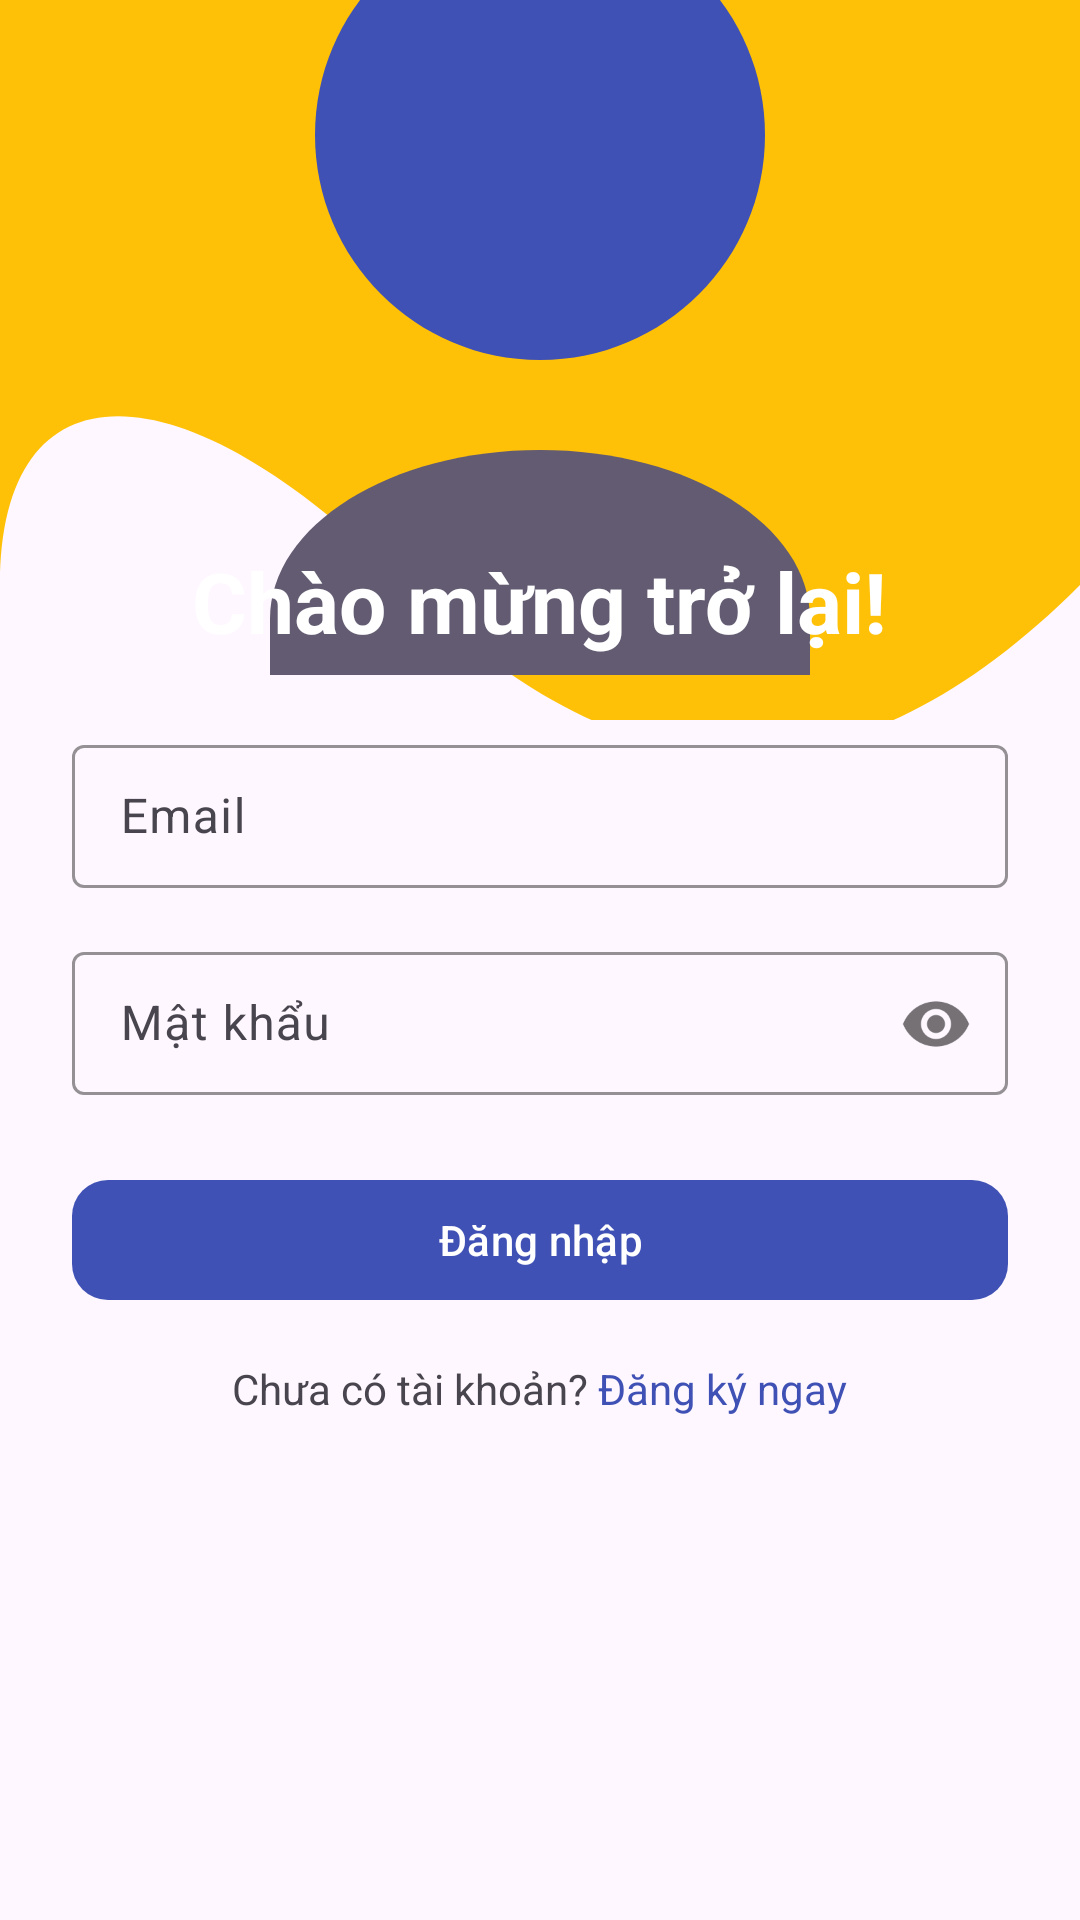

Android layout source for this screen:
<!-- AndroidManifest.xml: application theme AppTheme -->
<!-- res/layout/activity_login.xml -->
<?xml version="1.0" encoding="utf-8"?>
<androidx.constraintlayout.widget.ConstraintLayout
    xmlns:android="http://schemas.android.com/apk/res/android"
    xmlns:app="http://schemas.android.com/apk/res-auto"
    android:layout_width="match_parent"
    android:layout_height="match_parent"
    android:background="@drawable/gradient_background">

    <ImageView
        android:id="@+id/ivLoginIllustration"
        android:layout_width="0dp"
        android:layout_height="240dp"
        android:src="@drawable/login_illustration"
        android:contentDescription="Login Illustration"
        android:scaleType="centerCrop"
        app:layout_constraintTop_toTopOf="parent"
        app:layout_constraintStart_toStartOf="parent"
        app:layout_constraintEnd_toEndOf="parent" />

    <LinearLayout
        android:layout_width="0dp"
        android:layout_height="wrap_content"
        android:layout_marginTop="14dp"
        android:background="@drawable/card_background"
        android:orientation="vertical"
        android:padding="24dp"
        app:layout_constraintBottom_toBottomOf="parent"
        app:layout_constraintEnd_toEndOf="parent"
        app:layout_constraintStart_toStartOf="parent"
        app:layout_constraintTop_toTopOf="parent">

        <TextView
            android:layout_width="wrap_content"
            android:layout_height="wrap_content"
            android:layout_gravity="center"
            android:layout_marginBottom="24dp"
            android:text="Chào mừng trở lại!"
            android:textColor="?attr/colorOnPrimary"
            android:textSize="28sp"
            android:textStyle="bold" />

        <com.google.android.material.textfield.TextInputLayout
            style="@style/Widget.Material3.TextInputLayout.OutlinedBox.Dense"
            android:layout_width="match_parent"
            android:layout_height="wrap_content"
            android:layout_marginBottom="16dp"
            app:boxStrokeColor="?attr/colorPrimary"
            app:hintTextColor="?attr/colorOnSurface">

            <com.google.android.material.textfield.TextInputEditText
                android:id="@+id/etEmail"
                android:layout_width="match_parent"
                android:layout_height="wrap_content"
                android:hint="Email"
                android:inputType="textEmailAddress"
                android:textColor="?attr/colorOnSurface" />
        </com.google.android.material.textfield.TextInputLayout>

        <com.google.android.material.textfield.TextInputLayout
            style="@style/Widget.Material3.TextInputLayout.OutlinedBox.Dense"
            android:layout_width="match_parent"
            android:layout_height="wrap_content"
            app:boxStrokeColor="?attr/colorPrimary"
            app:hintTextColor="?attr/colorOnSurface"
            app:passwordToggleEnabled="true">

            <com.google.android.material.textfield.TextInputEditText
                android:id="@+id/etPassword"
                android:layout_width="match_parent"
                android:layout_height="wrap_content"
                android:hint="Mật khẩu"
                android:inputType="textPassword"
                android:textColor="?attr/colorOnSurface" />
        </com.google.android.material.textfield.TextInputLayout>

        <com.google.android.material.button.MaterialButton
            android:id="@+id/btnLogin"
            android:layout_width="match_parent"
            android:layout_height="wrap_content"
            android:layout_marginTop="24dp"
            android:text="Đăng nhập"
            android:textColor="?attr/colorOnPrimary"
            app:backgroundTint="?attr/colorPrimary"
            app:cornerRadius="12dp"
            app:rippleColor="?attr/colorPrimaryContainer" />

        <LinearLayout
            android:layout_width="wrap_content"
            android:layout_height="wrap_content"
            android:layout_gravity="center"
            android:layout_marginTop="16dp"
            android:orientation="horizontal">

            <TextView
                android:layout_width="wrap_content"
                android:layout_height="wrap_content"
                android:text="Chưa có tài khoản?"
                android:textColor="?attr/colorOnSurfaceVariant" />

            <TextView
                android:id="@+id/tvRegister"
                android:layout_width="wrap_content"
                android:layout_height="wrap_content"
                android:background="?attr/selectableItemBackground"
                android:clickable="true"
                android:focusable="true"
                android:text=" Đăng ký ngay"
                android:textColor="?attr/colorPrimary" />
        </LinearLayout>
    </LinearLayout>
</androidx.constraintlayout.widget.ConstraintLayout>
<!-- resources referenced by this layout -->
<resources>
  <!-- drawable login_illustration (drawable) -->
  <vector xmlns:android="http://schemas.android.com/apk/res/android"
      android:width="240dp"
      android:height="200dp"
      android:viewportWidth="240"
      android:viewportHeight="200">
      
      
      <path
          android:fillColor="#FFC107"
          android:pathData="M0,0h240v150c-50,50 -100,50 -150,0c-50,-50 -90,-50 -90,0z"/>
      <path
          android:fillColor="?attr/colorPrimary"
          android:pathData="M120,100c-27.61,0 -50,-22.39 -50,-50s22.39,-50 50,-50 50,22.39 50,50 -22.39,50 -50,50z"/>
      <path
          android:fillColor="?attr/colorSecondary"
          android:pathData="M120,120c-33.14,0 -60,16.72 -60,37.5v12.5h120v-12.5c0,-20.78 -26.86,-37.5 -60,-37.5z"/>
  </vector>
  <style name="AppTheme" parent="Theme.Material3.DayNight.NoActionBar">
          <item name="colorPrimary">#3F51B5</item>
          <item name="colorPrimaryDark">#303F9F</item>
          <item name="colorAccent">#FF4081</item>
          <item name="android:statusBarColor">?attr/colorPrimaryDark</item>
      </style>
</resources>
